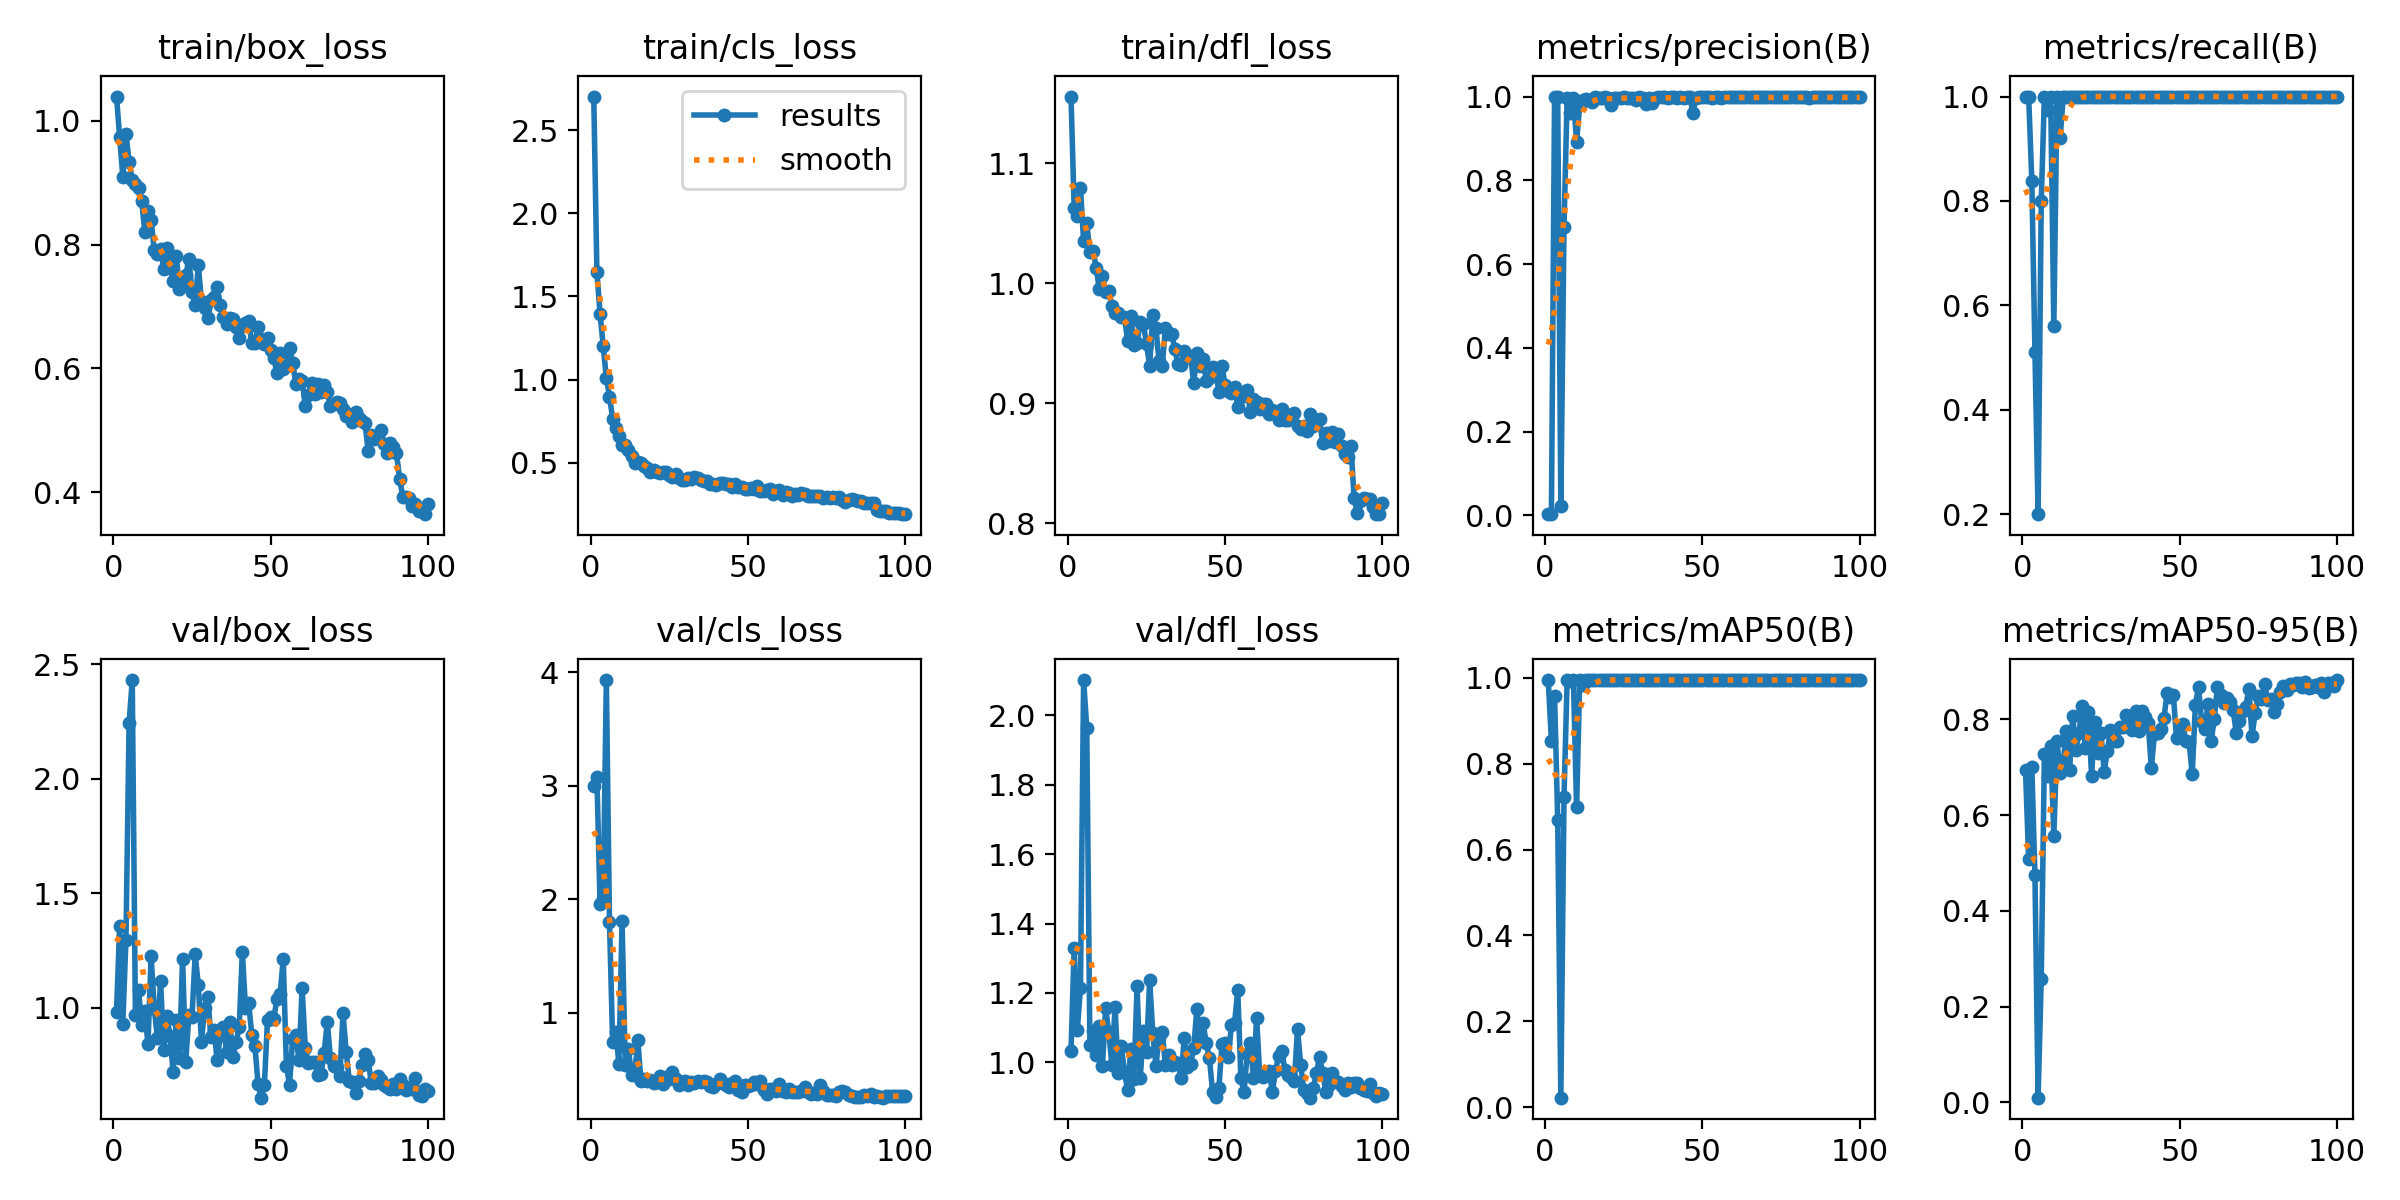

Values plotted in this chart, from the file beside it:
epoch, train/box_loss, train/cls_loss, train/dfl_loss, metrics/precision(B), metrics/recall(B), metrics/mAP50(B), metrics/mAP50-95(B), val/box_loss, val/cls_loss, val/dfl_loss, lr/pg0, lr/pg1, lr/pg2
1, 1.039, 2.703, 1.155, 0.00269, 1, 0.995, 0.6931, 0.9813, 2.993, 1.033, 0.00062, 0.00062, 0.00062
2, 0.9738, 1.644, 1.063, 0.00269, 1, 0.8523, 0.5077, 1.358, 3.073, 1.329, 0.001247, 0.001247, 0.001247
3, 0.9095, 1.397, 1.056, 1, 0.8391, 0.9589, 0.7011, 0.9304, 1.957, 1.094, 0.001862, 0.001862, 0.001862
4, 0.9791, 1.201, 1.079, 1, 0.5098, 0.6693, 0.4745, 1.298, 2, 1.214, 0.001941, 0.001941, 0.001941
5, 0.9336, 1.008, 1.035, 0.02329, 0.2, 0.0221, 0.00994, 2.243, 3.93, 2.101, 0.001921, 0.001921, 0.001921
6, 0.9051, 0.8972, 1.05, 0.6874, 0.8, 0.7231, 0.2587, 2.431, 1.795, 1.964, 0.001901, 0.001901, 0.001901
7, 0.8976, 0.7649, 1.026, 0.9973, 1, 0.995, 0.7268, 0.9702, 0.742, 1.051, 0.001881, 0.001881, 0.001881
8, 0.8921, 0.7058, 1.027, 0.9606, 0.9749, 0.9935, 0.6821, 1.077, 0.8335, 1.091, 0.001861, 0.001861, 0.001861
9, 0.8704, 0.663, 1.013, 0.9955, 1, 0.995, 0.7448, 0.9236, 0.5504, 1.021, 0.001842, 0.001842, 0.001842
10, 0.82, 0.6041, 0.9947, 0.8922, 0.56, 0.6981, 0.5565, 0.9839, 1.808, 1.105, 0.001822, 0.001822, 0.001822
11, 0.8539, 0.6032, 1.006, 0.9794, 1, 0.995, 0.7538, 0.8405, 0.5406, 0.9909, 0.001802, 0.001802, 0.001802
12, 0.8404, 0.5765, 0.9925, 0.9912, 0.92, 0.9842, 0.6875, 1.224, 0.6828, 1.158, 0.001782, 0.001782, 0.001782
13, 0.7904, 0.5404, 0.9932, 0.9937, 1, 0.995, 0.7114, 0.9978, 0.4554, 1.087, 0.001762, 0.001762, 0.001762
14, 0.7853, 0.4973, 0.9805, 0.991, 1, 0.995, 0.7757, 0.8686, 0.4544, 0.9937, 0.001743, 0.001743, 0.001743
15, 0.7928, 0.5048, 0.9754, 0.987, 1, 0.995, 0.6936, 1.118, 0.7567, 1.161, 0.001723, 0.001723, 0.001723
16, 0.7611, 0.4994, 0.9753, 0.9991, 1, 0.995, 0.8057, 0.8147, 0.4026, 0.9707, 0.001703, 0.001703, 0.001703
17, 0.7944, 0.4819, 0.9721, 0.9976, 1, 0.995, 0.7351, 0.9625, 0.4179, 1.048, 0.001683, 0.001683, 0.001683
18, 0.7651, 0.4705, 0.9717, 0.9966, 1, 0.995, 0.7708, 0.8771, 0.4012, 0.9714, 0.001663, 0.001663, 0.001663
19, 0.7409, 0.4407, 0.952, 0.9979, 1, 0.995, 0.8273, 0.718, 0.4048, 0.9201, 0.001644, 0.001644, 0.001644
20, 0.7816, 0.4531, 0.9727, 0.9976, 1, 0.995, 0.7403, 0.948, 0.3828, 1.038, 0.001624, 0.001624, 0.001624
21, 0.7279, 0.4435, 0.9484, 0.9803, 1, 0.995, 0.8141, 0.7808, 0.3864, 0.9537, 0.001604, 0.001604, 0.001604
22, 0.7357, 0.4391, 0.9504, 0.9977, 1, 0.995, 0.6814, 1.215, 0.444, 1.22, 0.001584, 0.001584, 0.001584
23, 0.7503, 0.4413, 0.9676, 0.9974, 1, 0.995, 0.7934, 0.7632, 0.3698, 0.9545, 0.001564, 0.001564, 0.001564
24, 0.7762, 0.444, 0.9659, 0.9975, 1, 0.995, 0.7288, 0.9675, 0.4344, 1.091, 0.001545, 0.001545, 0.001545
25, 0.7235, 0.4268, 0.949, 0.9978, 1, 0.995, 0.7701, 0.9602, 0.4137, 1.029, 0.001525, 0.001525, 0.001525
26, 0.7025, 0.4155, 0.9311, 0.9976, 1, 0.995, 0.6905, 1.232, 0.4754, 1.237, 0.001505, 0.001505, 0.001505
27, 0.7667, 0.434, 0.9732, 0.9975, 1, 0.995, 0.7331, 1.101, 0.4184, 1.084, 0.001485, 0.001485, 0.001485
28, 0.7084, 0.4101, 0.9623, 0.9976, 1, 0.995, 0.7767, 0.8526, 0.364, 0.9889, 0.001465, 0.001465, 0.001465
29, 0.6977, 0.3944, 0.9348, 0.9915, 1, 0.995, 0.7548, 0.9997, 0.3936, 1.074, 0.001446, 0.001446, 0.001446
30, 0.6814, 0.3963, 0.9308, 0.9977, 1, 0.995, 0.7535, 1.048, 0.3988, 1.087, 0.001426, 0.001426, 0.001426
31, 0.7099, 0.4074, 0.9624, 0.9976, 1, 0.995, 0.7834, 0.8713, 0.3668, 0.993, 0.001406, 0.001406, 0.001406
32, 0.7157, 0.403, 0.9574, 0.9814, 1, 0.995, 0.784, 0.9048, 0.3919, 1.02, 0.001386, 0.001386, 0.001386
33, 0.7312, 0.4131, 0.9579, 0.9974, 1, 0.995, 0.8081, 0.7701, 0.3849, 0.9917, 0.001366, 0.001366, 0.001366
34, 0.7018, 0.407, 0.9454, 0.9855, 1, 0.995, 0.7898, 0.8824, 0.4026, 1.001, 0.001347, 0.001347, 0.001347
35, 0.6832, 0.3964, 0.9323, 0.9969, 1, 0.995, 0.7784, 0.914, 0.3938, 0.9956, 0.001327, 0.001327, 0.001327
36, 0.6716, 0.3892, 0.9319, 0.9978, 1, 0.995, 0.8161, 0.8081, 0.3968, 0.9563, 0.001307, 0.001307, 0.001307
37, 0.6813, 0.3876, 0.9432, 0.9978, 1, 0.995, 0.776, 0.9361, 0.3858, 1.071, 0.001287, 0.001287, 0.001287
38, 0.6794, 0.3689, 0.9386, 0.9977, 1, 0.995, 0.8169, 0.7834, 0.3557, 0.9861, 0.001267, 0.001267, 0.001267
39, 0.6667, 0.3718, 0.9397, 0.9977, 1, 0.995, 0.8036, 0.8496, 0.3451, 0.9966, 0.001248, 0.001248, 0.001248
40, 0.6484, 0.3635, 0.9167, 0.9977, 1, 0.995, 0.7915, 0.9159, 0.3755, 1.041, 0.001228, 0.001228, 0.001228
41, 0.6682, 0.3785, 0.9419, 0.9977, 1, 0.995, 0.6983, 1.243, 0.4123, 1.155, 0.001208, 0.001208, 0.001208
42, 0.6736, 0.3801, 0.931, 0.9976, 1, 0.995, 0.77, 0.9978, 0.3843, 1.073, 0.001188, 0.001188, 0.001188
43, 0.6773, 0.3727, 0.9365, 0.9978, 1, 0.995, 0.7706, 1.02, 0.3656, 1.112, 0.001168, 0.001168, 0.001168
44, 0.6402, 0.3685, 0.9184, 0.9977, 1, 0.995, 0.7805, 0.8828, 0.345, 1.055, 0.001149, 0.001149, 0.001149
45, 0.6412, 0.3537, 0.9211, 0.9977, 1, 0.995, 0.8021, 0.8339, 0.3805, 1.013, 0.001129, 0.001129, 0.001129
46, 0.6675, 0.3697, 0.9303, 0.998, 1, 0.995, 0.8543, 0.666, 0.3942, 0.9149, 0.001109, 0.001109, 0.001109
47, 0.6474, 0.3526, 0.9288, 0.9612, 1, 0.995, 0.8454, 0.6074, 0.3229, 0.9007, 0.001089, 0.001089, 0.001089
48, 0.6386, 0.351, 0.9091, 0.9977, 1, 0.995, 0.8503, 0.6628, 0.3018, 0.9254, 0.001069, 0.001069, 0.001069
49, 0.6492, 0.3433, 0.9308, 0.9978, 1, 0.995, 0.7604, 0.947, 0.361, 1.054, 0.00105, 0.00105, 0.00105
50, 0.6296, 0.3433, 0.9147, 0.9978, 1, 0.995, 0.7863, 0.958, 0.3515, 1.057, 0.00103, 0.00103, 0.00103
51, 0.6172, 0.3443, 0.9103, 0.9978, 1, 0.995, 0.7898, 0.9527, 0.3616, 1.014, 0.00101, 0.00101, 0.00101
52, 0.5926, 0.3396, 0.9083, 0.9978, 1, 0.995, 0.7545, 1.039, 0.3905, 1.108, 0.0009902, 0.0009902, 0.0009902
53, 0.6247, 0.3593, 0.9136, 0.9956, 1, 0.995, 0.7528, 1.058, 0.3733, 1.113, 0.0009704, 0.0009704, 0.0009704
54, 0.5994, 0.3314, 0.8969, 0.9977, 1, 0.995, 0.6848, 1.212, 0.399, 1.209, 0.0009506, 0.0009506, 0.0009506
55, 0.6037, 0.3318, 0.9069, 0.9978, 1, 0.995, 0.8304, 0.7474, 0.3186, 0.9545, 0.0009308, 0.0009308, 0.0009308
56, 0.6335, 0.3372, 0.9056, 0.9977, 1, 0.995, 0.8674, 0.6633, 0.2857, 0.9146, 0.000911, 0.000911, 0.000911
57, 0.6094, 0.3402, 0.9106, 0.9977, 1, 0.995, 0.7932, 0.865, 0.3282, 1.023, 0.0008912, 0.0008912, 0.0008912
58, 0.5753, 0.3117, 0.8929, 0.9978, 1, 0.995, 0.779, 0.8829, 0.3236, 1.056, 0.0008714, 0.0008714, 0.0008714
59, 0.5826, 0.3279, 0.9038, 0.9978, 1, 0.995, 0.831, 0.7711, 0.3063, 0.9555, 0.0008516, 0.0008516, 0.0008516
60, 0.5799, 0.3333, 0.9009, 0.9977, 1, 0.995, 0.7536, 1.087, 0.372, 1.128, 0.0008318, 0.0008318, 0.0008318
... 40 more rows
